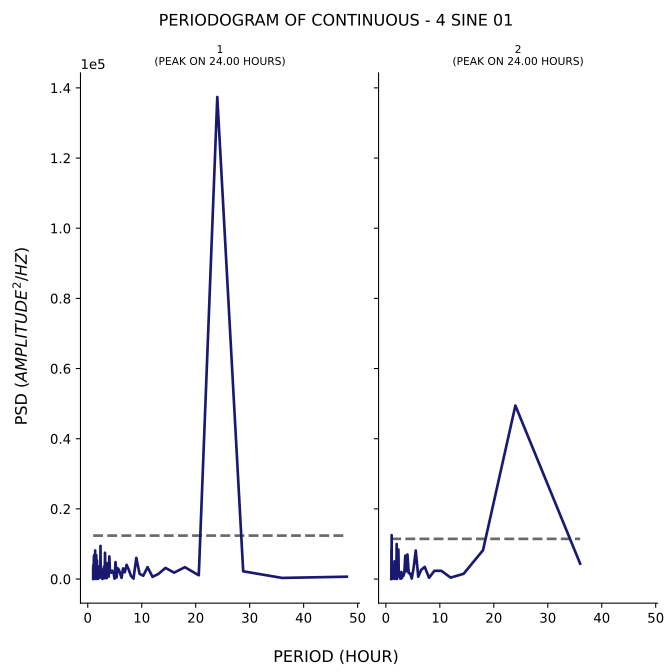

Values plotted in this chart, from the file beside it:
test, period, psd
1, 48.0, 671.5
1, 36.0, 322.4
1, 28.8, 2208
1, 24.0, 137400
1, 20.57, 1075
1, 18.0, 3380
1, 16.0, 1826
1, 14.4, 3171
1, 13.09, 1459
1, 12.0, 625.5
1, 11.08, 3412
1, 10.29, 937.9
1, 9.6, 1492
1, 9.0, 6033
1, 8.471, 130.9
1, 8.0, 918.3
1, 7.579, 2734
1, 7.2, 4056
1, 6.857, 1937
1, 6.545, 3050
1, 6.261, 325.8
1, 6.0, 1626
1, 5.76, 2676
1, 5.538, 3091
1, 5.333, 435.7
1, 5.143, 4830
1, 4.966, 109.1
1, 4.8, 1604
1, 4.645, 1990
1, 4.5, 2423
1, 4.364, 1806
1, 4.235, 2026
1, 4.114, 1972
1, 4.0, 6454
1, 3.892, 715.6
1, 3.789, 4202
1, 3.692, 4520
1, 3.6, 3207
1, 3.512, 247.2
1, 3.429, 3920
1, 3.349, 1594
1, 3.273, 1338
1, 3.2, 7498
1, 3.13, 233.8
1, 3.064, 317.8
1, 3.0, 3569
1, 2.939, 1743
1, 2.88, 1058
1, 2.824, 2343
1, 2.769, 741.6
1, 2.717, 2.23
1, 2.667, 581.6
1, 2.618, 2715
1, 2.571, 2407
1, 2.526, 2664
1, 2.483, 1290
1, 2.441, 2875
1, 2.4, 2481
1, 2.361, 9446
1, 2.323, 797.2
... 153 more rows
